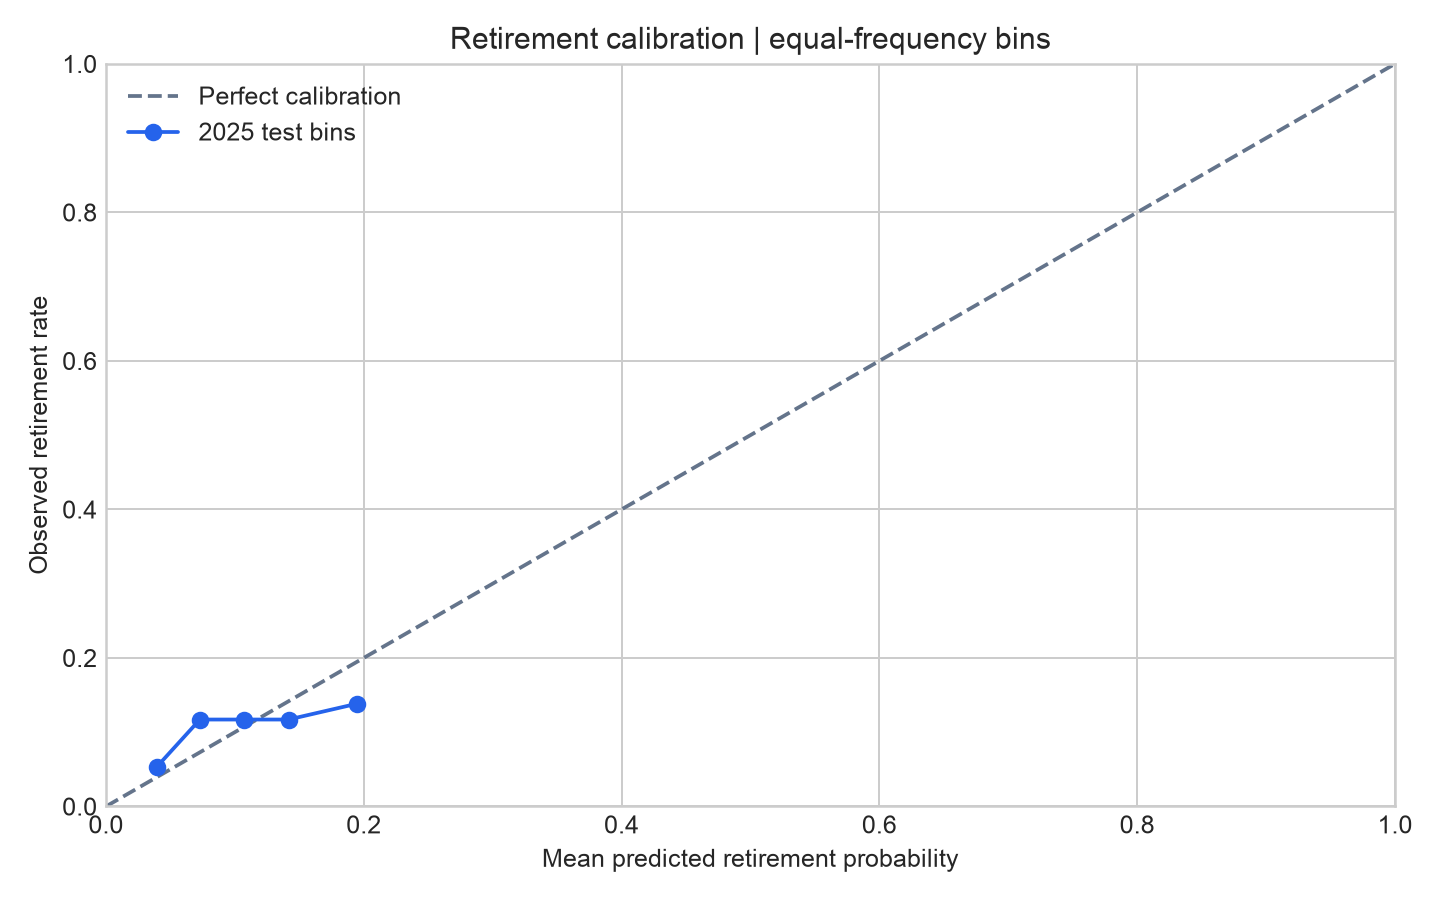

The file beside this chart, header and first rows:
PredictedRisk, ObservedRate, N
0.03939, 0.05319, 94
0.07285, 0.117, 94
0.1071, 0.117, 94
0.1416, 0.117, 94
0.1947, 0.1383, 94
